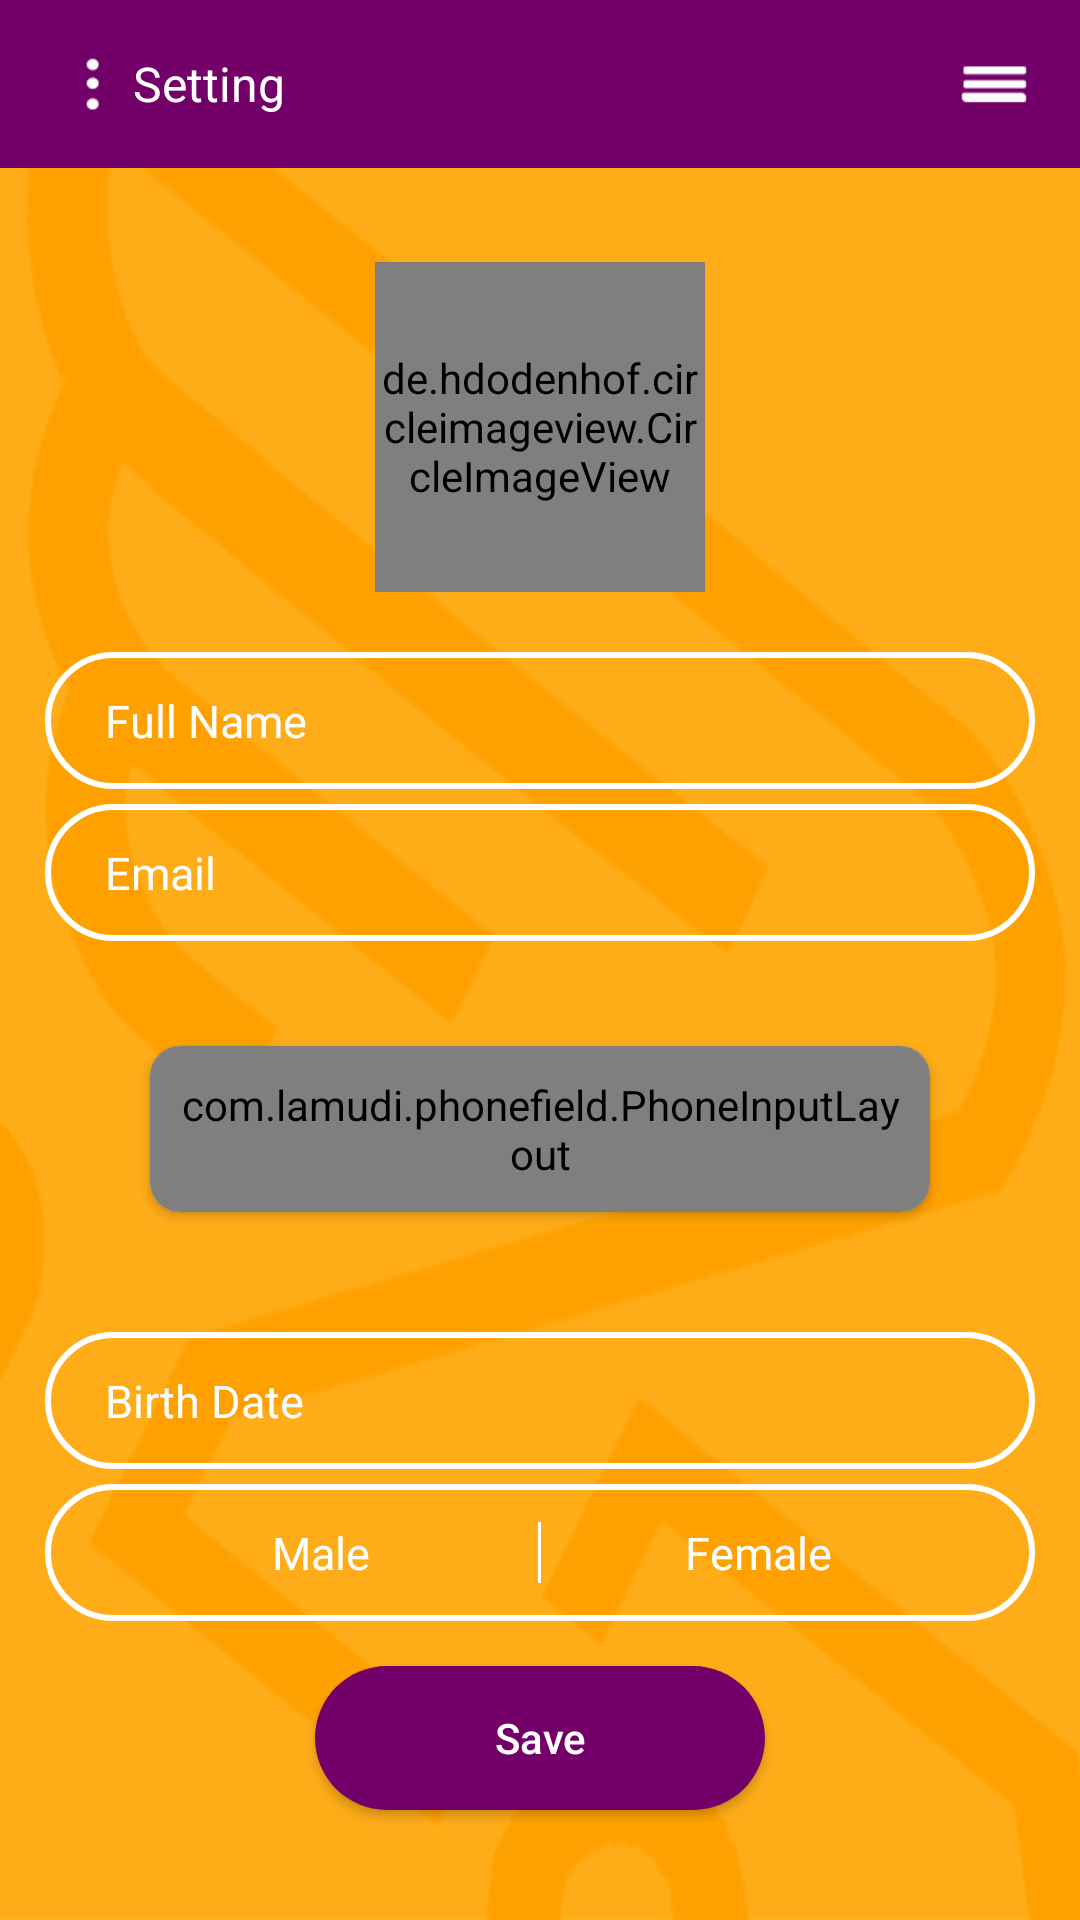

Reconstruct the res/layout file that produces this screen, plus the resources it refers to.
<!-- AndroidManifest.xml: application theme AppTheme -->
<!-- res/layout/activity_account.xml -->
<?xml version="1.0" encoding="utf-8"?>
<RelativeLayout xmlns:android="http://schemas.android.com/apk/res/android"
    xmlns:tools="http://schemas.android.com/tools"
    android:layout_width="match_parent"
    android:layout_height="match_parent"
    xmlns:app="http://schemas.android.com/apk/res-auto"
    android:background="@drawable/im_background"
    tools:context=".AccountActivity">


    <include
        layout="@layout/app_bar"
        android:layout_width="match_parent"
        android:layout_height="wrap_content"
        android:layout_alignParentTop="true" />

    <FrameLayout
        android:layout_width="match_parent"
        android:layout_height="match_parent"
        android:layout_below="@id/app_bar"
        android:layout_centerInParent="true">

        <ScrollView
            android:layout_width="match_parent"
            android:layout_height="wrap_content"
            android:layout_gravity="center"
            android:fillViewport="true"
            android:paddingLeft="15dp"
            android:paddingRight="15dp"
            android:paddingTop="15dp"
            tools:context=".AccountFragment"
            tools:ignore="UselessParent">

            <RelativeLayout
                android:layout_width="wrap_content"
                android:layout_height="wrap_content">

                <ProgressBar
                    android:layout_width="wrap_content"
                    android:layout_height="wrap_content"
                    android:id="@+id/progressIndicator"
                    android:visibility="gone"
                    android:layout_centerInParent="true"/>

                <LinearLayout
                    android:layout_width="match_parent"
                    android:layout_height="wrap_content"
                    android:id="@+id/parent_layout"
                    android:descendantFocusability="beforeDescendants"
                    android:focusableInTouchMode="true"
                    android:orientation="vertical">

                    <de.hdodenhof.circleimageview.CircleImageView
                        android:id="@+id/profile_image"
                        android:layout_width="110dp"
                        android:layout_height="110dp"
                        android:layout_gravity="center"
                        android:src="@drawable/im_profile_picture"/>

                    <EditText
                        android:layout_width="match_parent"
                        android:layout_height="wrap_content"
                        android:layout_marginTop="20dp"
                        android:background="@drawable/bg_edit_text"
                        android:hint="@string/full_name"
                        android:inputType="textPersonName"
                        android:paddingBottom="12.5dp"
                        android:paddingLeft="20dp"
                        android:id="@+id/full_name_edit_text"
                        android:paddingRight="20dp"
                        android:paddingTop="12.5dp"
                        android:textColor="@color/whiteColor"
                        android:textColorHint="@color/whiteColor"
                        android:textSize="15sp" />

                    <EditText
                        android:layout_width="match_parent"
                        android:layout_height="wrap_content"
                        android:layout_marginTop="5dp"
                        android:background="@drawable/bg_edit_text"
                        android:hint="@string/email"
                        android:inputType="textEmailAddress"
                        android:paddingBottom="12.5dp"
                        android:paddingLeft="20dp"
                        android:id="@+id/email"
                        android:paddingRight="20dp"
                        android:paddingTop="12.5dp"
                        android:textColor="@color/whiteColor"
                        android:textColorHint="@color/whiteColor"
                        android:textSize="15sp" />

                    <android.support.v7.widget.CardView
                        android:id="@+id/mobile_number"
                        android:layout_width="match_parent"
                        android:layout_height="wrap_content"
                        android:layout_margin="35dp"
                        android:layout_marginTop="35dp"
                        android:layout_marginLeft="15dp"
                        android:layout_marginRight="15dp"
                        android:descendantFocusability="beforeDescendants"
                        android:focusableInTouchMode="true"
                        android:gravity="center"
                        app:cardCornerRadius="10dp">

                        <com.lamudi.phonefield.PhoneInputLayout
                            android:id="@+id/phone_input_layout"
                            android:layout_width="match_parent"
                            android:layout_height="wrap_content"
                            android:padding="10dp" />

                    </android.support.v7.widget.CardView>

                    <EditText
                        android:layout_width="match_parent"
                        android:layout_height="wrap_content"
                        android:layout_marginTop="5dp"
                        android:background="@drawable/bg_edit_text"
                        android:hint="@string/birth_date"
                        android:inputType="date"
                        android:id="@+id/birth_date"
                        android:paddingBottom="12.5dp"
                        android:paddingLeft="20dp"
                        android:paddingRight="20dp"
                        android:paddingTop="12.5dp"
                        android:textColor="@color/whiteColor"
                        android:textColorHint="@color/whiteColor"
                        android:textSize="15sp" />


                    <LinearLayout
                        android:layout_width="match_parent"
                        android:layout_height="wrap_content"
                        android:layout_marginTop="5dp"
                        android:background="@drawable/bg_edit_text"
                        android:gravity="center"
                        android:orientation="horizontal"
                        android:paddingBottom="12.5dp"
                        android:paddingLeft="20dp"
                        android:paddingRight="20dp"
                        android:paddingTop="12.5dp">

                        <TextView
                            android:id="@+id/male_text_view"
                            android:layout_width="0dp"
                            android:layout_height="wrap_content"
                            android:layout_weight="1"
                            android:foreground="?attr/selectableItemBackground"
                            android:gravity="center"
                            android:text="@string/male"
                            android:textAlignment="center"
                            android:textColor="@color/whiteColor"
                            android:textSize="15sp" />


                        <View
                            android:layout_width="1dp"
                            android:layout_height="match_parent"
                            android:background="@color/whiteColor" />

                        <TextView
                            android:id="@+id/female_text_view"
                            android:layout_width="0dp"
                            android:layout_height="wrap_content"
                            android:layout_weight="1"
                            android:foreground="?attr/selectableItemBackground"
                            android:gravity="center"
                            android:text="@string/female"
                            android:textAlignment="center"
                            android:textColor="@color/whiteColor"
                            android:textSize="15sp" />

                    </LinearLayout>


                    <Button
                        android:id="@+id/save_register"
                        android:layout_width="150dp"
                        android:layout_height="wrap_content"
                        android:layout_gravity="center"
                        android:layout_marginBottom="20dp"
                        android:layout_marginTop="15dp"
                        android:background="@drawable/bg_button"
                        android:foreground="?attr/selectableItemBackground"
                        android:text="@string/save"
                        android:textAllCaps="false"
                        android:textColor="@color/whiteColor" />


                </LinearLayout>
            </RelativeLayout>


        </ScrollView>
    </FrameLayout>
</RelativeLayout>
<!-- res/layout/app_bar.xml (included above) -->
<?xml version="1.0" encoding="utf-8"?>
<android.support.design.widget.AppBarLayout xmlns:android="http://schemas.android.com/apk/res/android"
    android:id="@+id/app_bar"
    android:layout_width="match_parent"
    android:layout_height="wrap_content"
    android:layout_alignParentTop="true">

    <android.support.v7.widget.Toolbar
        android:id="@+id/toolbar"
        android:layout_width="match_parent"
        android:layout_height="?attr/actionBarSize">

        <RelativeLayout
            android:layout_width="match_parent"
            android:layout_height="match_parent">


            <TextView
                android:layout_width="wrap_content"
                android:layout_height="wrap_content"
                android:layout_centerVertical="true"
                android:id="@+id/setting_button"
                android:gravity="center_vertical"
                android:drawableLeft="@drawable/ic_dots"
                android:drawableStart="@drawable/ic_dots"
                android:text="@string/setting"
                android:layout_toLeftOf="@id/menu_button"
                android:layout_toStartOf="@id/menu_button"
                android:layout_alignParentLeft="true"
                android:layout_alignParentStart="true"
                android:textColor="@color/whiteColor"
                android:textSize="16sp" />

            <ImageView
                android:layout_width="wrap_content"
                android:layout_height="wrap_content"
                android:layout_alignParentEnd="true"
                android:id="@+id/menu_button"
                android:contentDescription="@string/order_description"
                android:layout_alignParentRight="true"
                android:layout_centerVertical="true"
                android:layout_marginLeft="15dp"
                android:layout_marginRight="15dp"
                android:src="@drawable/ic_menu" />


        </RelativeLayout>

    </android.support.v7.widget.Toolbar>
</android.support.design.widget.AppBarLayout>
<!-- resources referenced by this layout -->
<resources>
  <color name="whiteColor">#FFFFFF</color>
  <!-- drawable bg_button (drawable) -->
  <?xml version="1.0" encoding="UTF-8"?>
  <shape xmlns:android="http://schemas.android.com/apk/res/android" android:id="@+id/listview_background_shape">
      <corners android:radius="25dp"/>
      <solid android:color="#730069"/>
  </shape>
  <!-- drawable bg_edit_text (drawable) -->
  <?xml version="1.0" encoding="UTF-8"?>
  <shape xmlns:android="http://schemas.android.com/apk/res/android" android:id="@+id/listview_background_shape">
      <stroke android:width="2dp" android:color="#ffffffff" />
      <corners android:radius="25dp"/>
  </shape>
  <!-- drawable ic_dots: png bitmap (drawable-hdpi, 497 bytes) -->
  <!-- drawable ic_menu: png bitmap (drawable-hdpi, 418 bytes) -->
  <!-- drawable im_background: png bitmap (drawable-hdpi, 22906 bytes) -->
  <!-- drawable im_profile_picture: png bitmap (drawable-hdpi, 20810 bytes) -->
  <string name="birth_date">Birth Date</string>
  <string name="email">Email</string>
  <string name="female">Female</string>
  <string name="full_name">Full Name</string>
  <string name="male">Male</string>
  <string name="order_description">Write here the details of your order, for example: i want 1 Cheeseburger, and 1 Large Fries. Please write also how much is the approximate cost of your order</string>
  <string name="save">Save</string>
  <string name="setting">Setting</string>
  <style name="AppTheme" parent="Theme.AppCompat.Light.NoActionBar">
          
          <item name="colorPrimary">@color/colorPrimary</item>
          <item name="colorPrimaryDark">@color/colorPrimaryDark</item>
          <item name="colorAccent">@color/colorAccent</item>
      </style>
  <color name="colorPrimary">#730069</color>
  <color name="colorPrimaryDark">#730060</color>
  <color name="colorAccent">#730069</color>
</resources>
